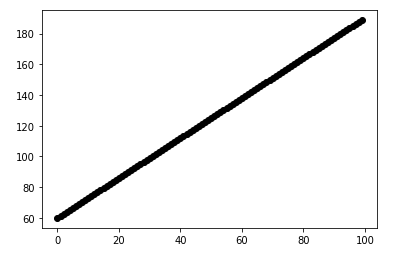

Data behind this chart, as committed beside it:
x, y
0, 60
1, 61.3
2, 62.6
3, 63.9
4, 65.2
5, 66.5
6, 67.8
7, 69.1
8, 70.4
9, 71.7
10, 73
11, 74.3
12, 75.6
13, 76.9
14, 78.2
15, 79.5
16, 80.8
17, 82.1
18, 83.4
19, 84.7
20, 86
21, 87.3
22, 88.6
23, 89.9
24, 91.2
25, 92.5
26, 93.8
27, 95.1
28, 96.4
29, 97.7
30, 99
31, 100.3
32, 101.6
33, 102.9
34, 104.2
35, 105.5
36, 106.8
37, 108.1
38, 109.4
39, 110.7
40, 112
41, 113.3
42, 114.6
43, 115.9
44, 117.2
45, 118.5
46, 119.8
47, 121.1
48, 122.4
49, 123.7
50, 125
51, 126.3
52, 127.6
53, 128.9
54, 130.2
55, 131.5
56, 132.8
57, 134.1
58, 135.4
59, 136.7
... 40 more rows
